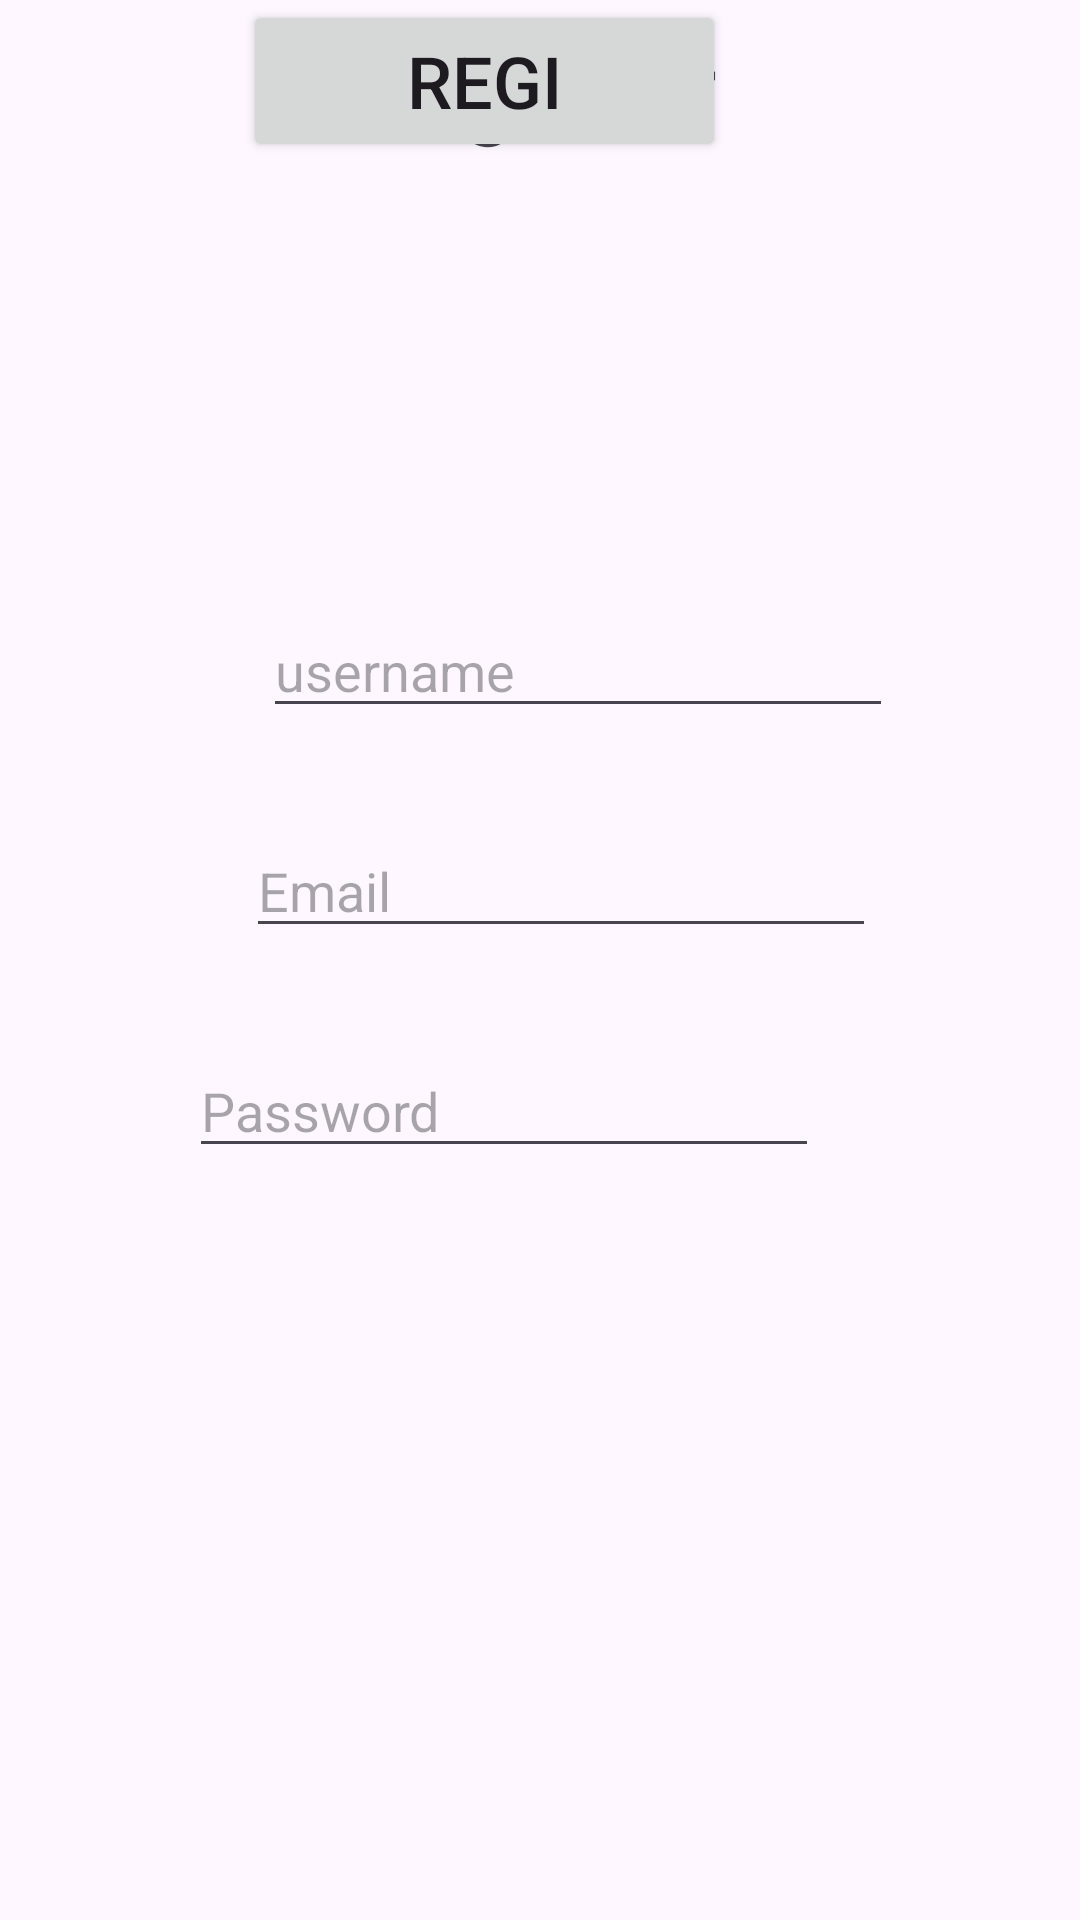

The Android layout XML behind this screen, and the referenced resources:
<!-- AndroidManifest.xml: application theme Theme.TodoListGu -->
<!-- res/layout/registrationaaaa.xml -->
<?xml version="1.0" encoding="utf-8"?>

<androidx.constraintlayout.widget.ConstraintLayout xmlns:android="http://schemas.android.com/apk/res/android"
    xmlns:app="http://schemas.android.com/apk/res-auto"
    xmlns:tools="http://schemas.android.com/tools"
    android:layout_width="match_parent"
    android:layout_height="match_parent">

    <TextView
        android:id="@+id/textView3"
        android:layout_width="wrap_content"
        android:layout_height="wrap_content"
        android:layout_marginStart="173dp"
        android:layout_marginTop="6dp"
        android:layout_marginEnd="180dp"
        android:text="Register"
        android:textSize="34sp"
        app:layout_constraintEnd_toEndOf="parent"
        app:layout_constraintStart_toStartOf="parent"
        app:layout_constraintTop_toTopOf="parent" />

    <EditText
        android:id="@+id/ord"
        android:layout_width="wrap_content"
        android:layout_height="wrap_content"
        android:layout_marginStart="113dp"
        android:layout_marginTop="150dp"
        android:layout_marginEnd="88dp"
        android:ems="10"
        android:hint="username"
        android:inputType="text"
        app:layout_constraintEnd_toEndOf="parent"
        app:layout_constraintStart_toStartOf="parent"
        app:layout_constraintTop_toBottomOf="@+id/textView3" />

    <EditText
        android:id="@+id/editTextTextEmailAddress"
        android:layout_width="wrap_content"
        android:layout_height="wrap_content"
        android:layout_marginStart="108dp"
        android:layout_marginTop="32dp"
        android:layout_marginEnd="94dp"
        android:ems="10"
        android:hint="Email"
        android:inputType="textEmailAddress"
        app:layout_constraintEnd_toEndOf="parent"
        app:layout_constraintStart_toStartOf="parent"
        app:layout_constraintTop_toBottomOf="@+id/ord" />

    <EditText
        android:id="@+id/editTextTextPassword2"
        android:layout_width="wrap_content"
        android:layout_height="wrap_content"
        android:layout_marginStart="32dp"
        android:layout_marginTop="32dp"
        android:layout_marginEnd="87dp"
        android:ems="10"
        android:hint="Password"
        android:inputType="textPassword"
        app:layout_constraintEnd_toEndOf="parent"
        app:layout_constraintHorizontal_bias="1.0"
        app:layout_constraintStart_toStartOf="parent"
        app:layout_constraintTop_toBottomOf="@+id/editTextTextEmailAddress" />

    <Button
        android:id="@+id/button2"
        android:layout_width="161dp"
        android:layout_height="54dp"
        android:layout_marginStart="90dp"
        android:layout_marginEnd="127dp"
        android:text="Regi"
        android:textSize="24sp"
        app:layout_constraintEnd_toEndOf="parent"
        app:layout_constraintStart_toStartOf="parent"
        tools:layout_editor_absoluteY="458dp" />

</androidx.constraintlayout.widget.ConstraintLayout>
<!-- resources referenced by this layout -->
<resources>
  <style name="Theme.TodoListGu" parent="Base.Theme.TodoListGu" />
  <style name="Base.Theme.TodoListGu" parent="Theme.Material3.DayNight.NoActionBar">
          
          
      </style>
</resources>
